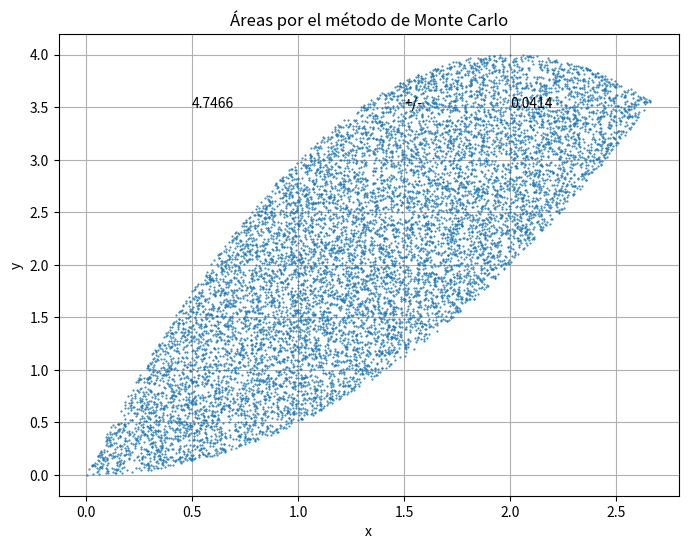

Recreate this plot in Python.
import numpy as np
import matplotlib.pyplot as plt

# Parámetros
m = 50000        # número de puntos por iteración
veces = 50       # número de repeticiones del experimento
ax, bx = 0, 8/3   # intervalo en x
ay, by = -3, 5   # intervalo en y

sa = 0.0         # suma de áreas
saa = 0.0        # suma de áreas al cuadrado
px_total = []    # para graficar puntos al final
py_total = []

# Simulación Monte Carlo
for k in range(veces):
    n = 0
    px = []
    py = []

    for i in range(m):
        x = ax + (bx - ax) * np.random.rand()
        y = ay + (by - ay) * np.random.rand()

        f1 = -x**2 + 4 * x
        f2 = x**2/2

        if f1 >= y >= f2:  # Elipse: x²/4 + y²/9 < 1
            n += 1
            px.append(x)
            py.append(y)

    area = n * (by - ay) * (bx - ax) / m
    sa += area
    saa += area**2

    if k == 0:
        px_total = px
        py_total = py

# Cálculo de resultados
prom = sa / veces
desv = np.sqrt(veces * saa - sa**2) / veces

# Gráfica
plt.figure(figsize=(8, 6))
plt.plot(px_total, py_total, '.', markersize=1)
plt.title('Áreas por el método de Monte Carlo')
plt.xlabel('x')
plt.ylabel('y')
#plt.axis([-3, 3, -4, 4])
plt.text(0.5, 3.5, f"{prom:.4f}")
plt.text(1.5, 3.5, "+/-")
plt.text(2.0, 3.5, f"{desv:.4f}")
plt.grid(True)
plt.show()
